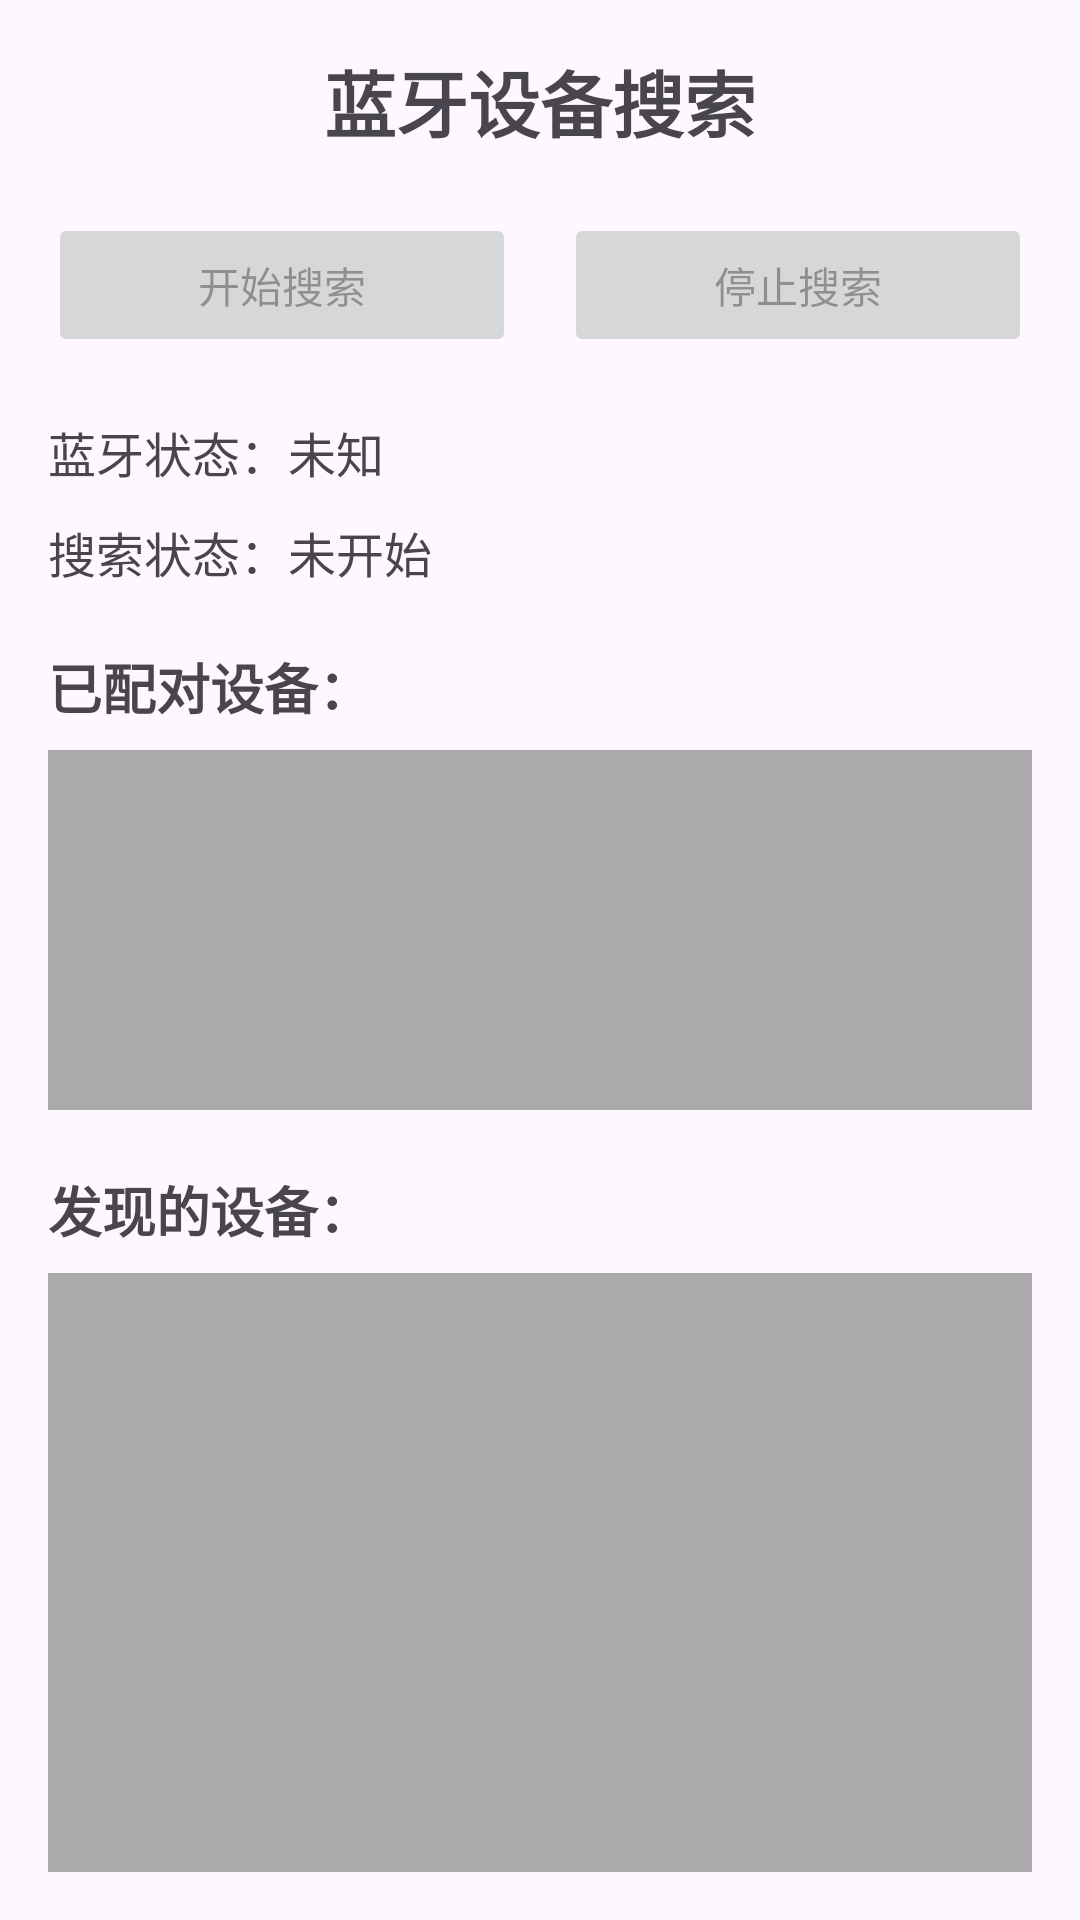

Here is an Android app screen rendered from its layout file. Give the layout XML and the strings, colors and styles it references.
<!-- AndroidManifest.xml: application theme Theme.AndroidDemoLog -->
<!-- res/layout/activity_bluetooth.xml -->
<?xml version="1.0" encoding="utf-8"?>
<LinearLayout xmlns:android="http://schemas.android.com/apk/res/android"
    android:layout_width="match_parent"
    android:layout_height="match_parent"
    android:orientation="vertical"
    android:padding="16dp">

    <TextView
        android:layout_width="match_parent"
        android:layout_height="wrap_content"
        android:text="蓝牙设备搜索"
        android:textSize="24sp"
        android:textStyle="bold"
        android:gravity="center"
        android:layout_marginBottom="20dp" />

    <LinearLayout
        android:layout_width="match_parent"
        android:layout_height="wrap_content"
        android:orientation="horizontal"
        android:gravity="center"
        android:layout_marginBottom="20dp">

        <Button
            android:id="@+id/btnStartDiscovery"
            android:layout_width="0dp"
            android:layout_height="wrap_content"
            android:layout_weight="1"
            android:text="开始搜索"
            android:layout_marginEnd="8dp"
            android:enabled="false" />

        <Button
            android:id="@+id/btnStopDiscovery"
            android:layout_width="0dp"
            android:layout_height="wrap_content"
            android:layout_weight="1"
            android:text="停止搜索"
            android:layout_marginStart="8dp"
            android:enabled="false" />

    </LinearLayout>

    <TextView
        android:id="@+id/tvBluetoothStatus"
        android:layout_width="match_parent"
        android:layout_height="wrap_content"
        android:text="蓝牙状态：未知"
        android:textSize="16sp"
        android:layout_marginBottom="10dp" />

    <TextView
        android:id="@+id/tvDiscoveryStatus"
        android:layout_width="match_parent"
        android:layout_height="wrap_content"
        android:text="搜索状态：未开始"
        android:textSize="16sp"
        android:layout_marginBottom="20dp" />

    <TextView
        android:layout_width="match_parent"
        android:layout_height="wrap_content"
        android:text="已配对设备："
        android:textSize="18sp"
        android:textStyle="bold"
        android:layout_marginBottom="8dp" />

    <ListView
        android:id="@+id/lvPairedDevices"
        android:layout_width="match_parent"
        android:layout_height="120dp"
        android:layout_marginBottom="20dp"
        android:background="@android:color/darker_gray" />

    <TextView
        android:layout_width="match_parent"
        android:layout_height="wrap_content"
        android:text="发现的设备："
        android:textSize="18sp"
        android:textStyle="bold"
        android:layout_marginBottom="8dp" />

    <ListView
        android:id="@+id/lvDiscoveredDevices"
        android:layout_width="match_parent"
        android:layout_height="0dp"
        android:layout_weight="1"
        android:background="@android:color/darker_gray" />

</LinearLayout>
<!-- resources referenced by this layout -->
<resources>
  <style name="Theme.AndroidDemoLog" parent="Base.Theme.AndroidDemoLog" />
  <style name="Base.Theme.AndroidDemoLog" parent="Theme.Material3.DayNight.NoActionBar">
          
          
      </style>
</resources>
